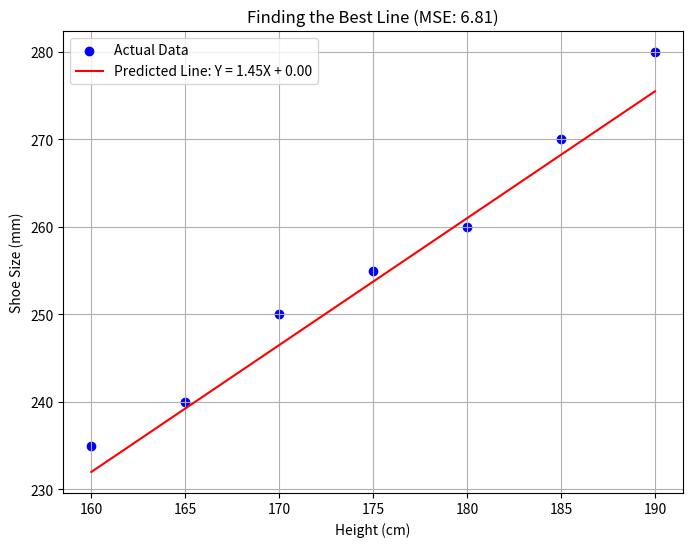

Write the Python code that produced this figure.
import numpy as np
import matplotlib.pyplot as plt

# 🍎 예제 데이터: 키(cm)와 신발 사이즈(mm)
# 실제 데이터와 유사하게 어느 정도 선형 관계를 가지도록 설정
data = np.array([
    [160, 235],
    [165, 240],
    [170, 250],
    [175, 255],
    [180, 260],
    [185, 270],
    [190, 280]
])

# 키(독립 변수, X)와 신발 사이즈(종속 변수, Y) 분리
X = data[:, 0]  # 키
Y = data[:, 1]  # 신발 사이즈

# 데이터 산점도 시각화
"""
plt.figure(figsize=(8, 6))
plt.scatter(X, Y, color='blue', label='Data Points')
plt.title('Height vs. Shoe Size')
plt.xlabel('Height (cm)')
plt.ylabel('Shoe Size (mm)')
plt.grid(True)
plt.legend()
plt.show()

print(f"키(X) 데이터: {X}")
print(f"신발 사이즈(Y) 데이터: {Y}")
"""



# 📈 사람이 직접 a와 b를 바꿔가며 최적의 직선 찾기

# 🚨 학습자가 직접 수정할 값 🚨
# 초깃값 (임의의 값)
a = 1.45  # 기울기 (대략 '신발 사이즈 증가량 / 키 증가량')
b = 0 # 절편 (키가 0일 때의 신발 사이즈, 해석은 중요하지 않음)

# -----------------------------------------------------

# 예측 함수: Y = aX + b
Y_pred = a * X + b

# 손실 함수 (Loss Function): 평균 제곱 오차 (Mean Squared Error, MSE) 계산
# (예측값 - 실제값)의 제곱의 평균
mse = np.mean((Y_pred - Y)**2)

# 결과 출력
print(f"💡 현재 설정된 기울기 (a): {a}")
print(f"💡 현재 설정된 절편 (b): {b}")
print(f"⭐ 현재 MSE (손실) 값: {mse:,.2f}") # MSE 값은 작을수록 좋은 모델

# 직선 시각화
plt.figure(figsize=(8, 6))
plt.scatter(X, Y, color='blue', label='Actual Data')
plt.plot(X, Y_pred, color='red', linestyle='-', label=f'Predicted Line: Y = {a:.2f}X + {b:.2f}')
plt.title(f'Finding the Best Line (MSE: {mse:,.2f})')
plt.xlabel('Height (cm)')
plt.ylabel('Shoe Size (mm)')

# 잔차(오차) 시각화 (선택 사항)
# for i in range(len(X)):
#     plt.plot([X[i], X[i]], [Y[i], Y_pred[i]], 'g--', alpha=0.5)

plt.grid(True)
plt.legend()
plt.show()

# ✅ 최적의 값 (참고용)
# a ≈ 2.0, b ≈ -80.0 일 때 MSE가 가장 작아집니다.
# a = 2.0, b = -80.0 일 경우 MSE는 0.00